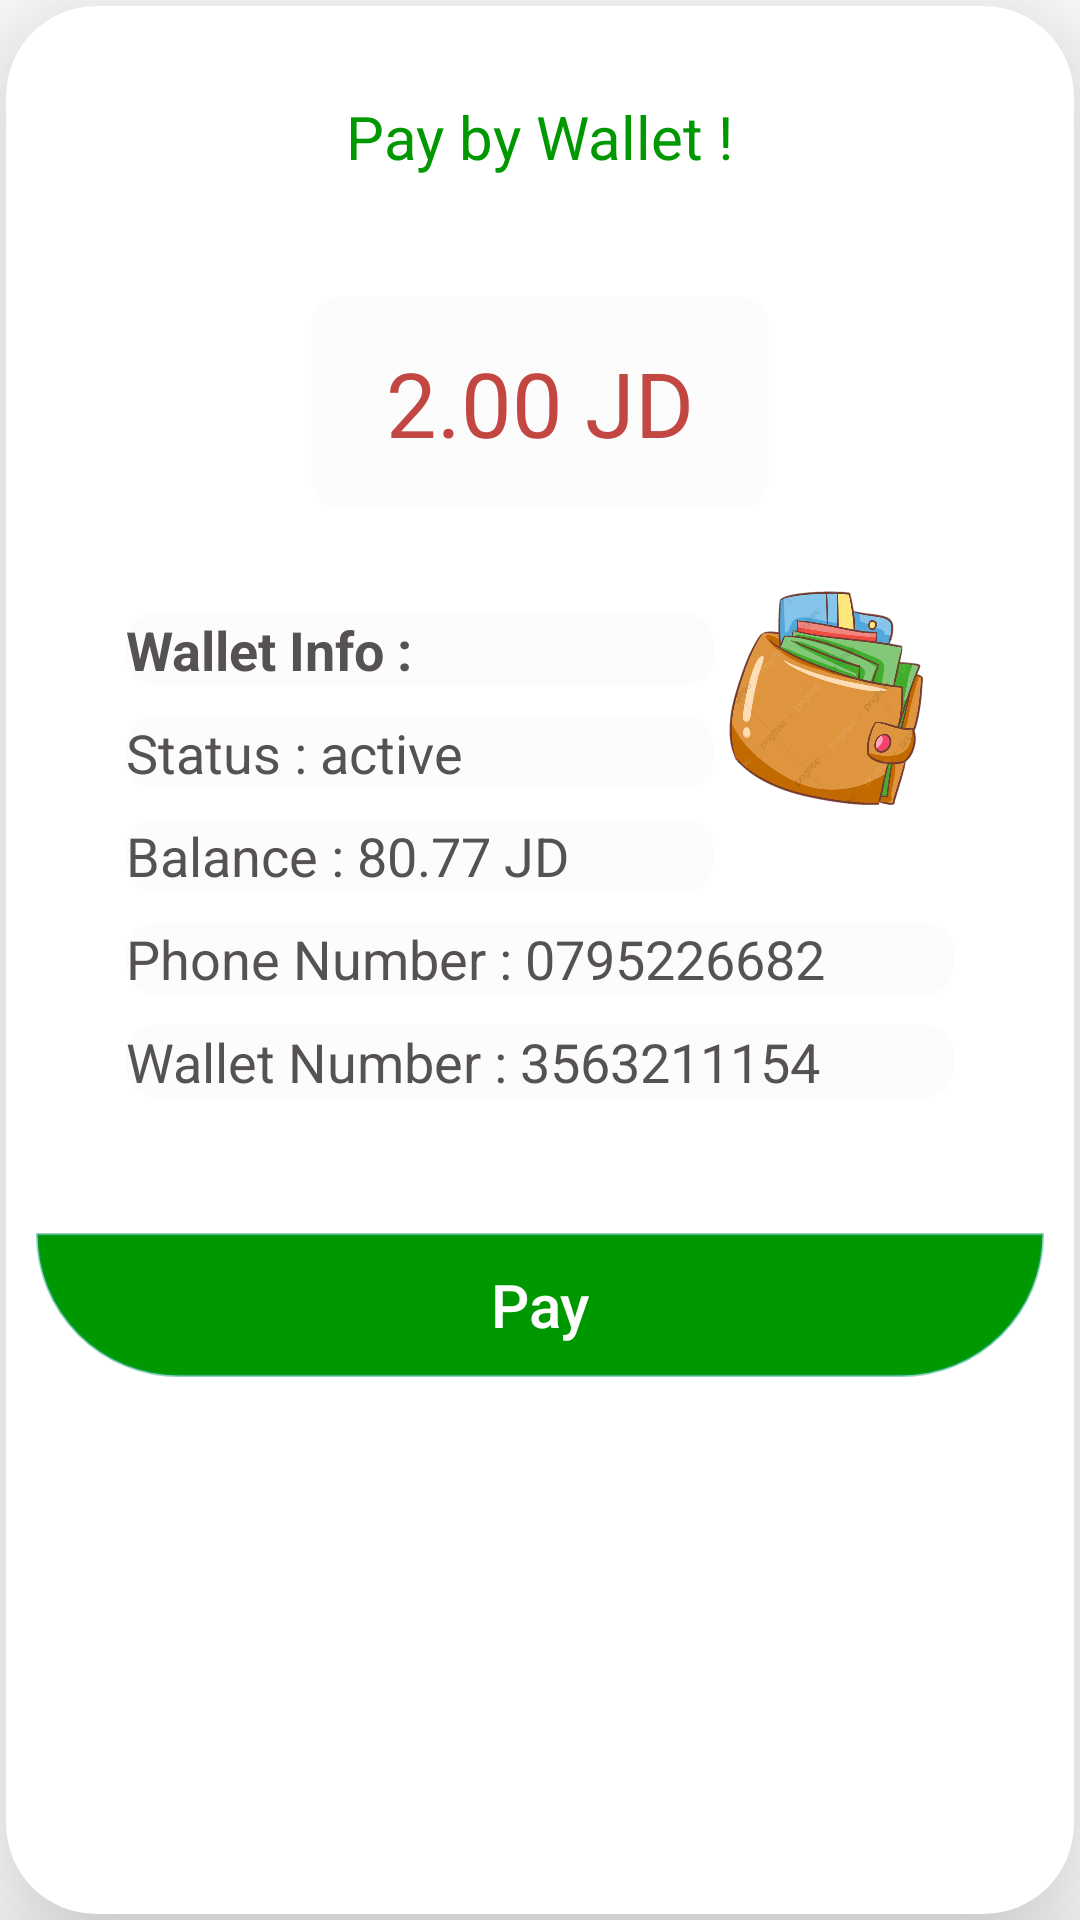

Layout XML and referenced resources for this Android screen:
<!-- AndroidManifest.xml: application theme Theme.Valet -->
<!-- res/layout/pay.xml -->
<?xml version="1.0" encoding="utf-8"?>
<LinearLayout xmlns:android="http://schemas.android.com/apk/res/android"
    xmlns:app="http://schemas.android.com/apk/res-auto"
    xmlns:tools="http://schemas.android.com/tools"
    android:layout_width="400dp"
    android:layout_height="match_parent"
    android:background="@color/noColor"
    android:layoutDirection="ltr"
    android:orientation="vertical"
    tools:context=".MainActivity">

    <androidx.cardview.widget.CardView
        android:layout_width="match_parent"
        android:layout_height="match_parent"
        android:layout_marginStart="2dp"
        android:layout_marginTop="2dp"
        android:layout_marginEnd="2dp"
        android:layout_marginBottom="2dp"
        android:layout_weight="1.5"
        android:elevation="@dimen/cardview_default_elevation"
        app:cardBackgroundColor="@color/white"
        app:cardCornerRadius="30dp"
        app:cardElevation="30dp">

        <LinearLayout
            android:layout_width="match_parent"
            android:layout_height="match_parent"
            android:orientation="vertical">

            <TextView
                android:layout_width="wrap_content"
                android:layout_height="wrap_content"
                android:layout_gravity="center"
                android:layout_marginTop="30dp"
                android:text="Pay by Wallet !"
                android:textColor="@color/greenApp"
                android:textSize="20sp" />


            <LinearLayout
                android:layout_width="wrap_content"
                android:layout_height="wrap_content"
                android:layout_gravity="center"
                android:layout_marginTop="40dp"
                android:background="@drawable/alpha_frame3"
                android:orientation="vertical"
                android:padding="15dp">

                <TextView
                    android:id="@+id/value"
                    android:layout_width="wrap_content"
                    android:layout_height="wrap_content"
                    android:layout_gravity="center"
                    android:layout_marginHorizontal="10dp"
                    android:gravity="center_vertical"
                    android:text="2.00 JD"
                    android:textColor="@color/preview"
                    android:textSize="30sp" />


            </LinearLayout>

            <LinearLayout
                android:layout_width="match_parent"
                android:layout_height="wrap_content"
                android:layout_gravity="center"
                android:layout_margin="10dp"
                android:layout_marginHorizontal="20dp"
                android:layout_marginTop="10dp"
                android:background="@drawable/shape_with_corner"
                android:orientation="vertical"
                android:padding="5dp">


                <LinearLayout
                    android:layout_width="match_parent"
                    android:layout_height="wrap_content"
                    android:layout_marginHorizontal="20dp"
                    android:layout_marginVertical="5dp"
                    android:background="@drawable/shape_with_corner"
                    android:orientation="vertical"
                    android:padding="5dp">

                    <LinearLayout
                        android:layout_width="match_parent"
                        android:layout_height="wrap_content"
                        android:orientation="horizontal">

                        <LinearLayout
                            android:layout_width="0dp"
                            android:layout_height="wrap_content"
                            android:layout_weight="1"
                            android:orientation="vertical">

                            <TextView
                                android:layout_width="match_parent"
                                android:layout_height="match_parent"
                                android:layout_marginTop="10dp"
                                android:background="@drawable/alpha_frame3"
                                android:gravity="center_vertical"
                                android:text="Wallet Info : "
                                android:textColor="@color/gray_dark_one"
                                android:textSize="18sp"
                                android:textStyle="bold" />

                            <TextView
                                android:layout_width="match_parent"
                                android:layout_height="wrap_content"
                                android:layout_marginTop="10dp"
                                android:background="@drawable/alpha_frame3"
                                android:gravity="center_vertical"
                                android:text="Status : active"
                                android:textColor="@color/gray_dark_one"
                                android:textSize="18sp" />

                            <TextView
                                android:layout_width="match_parent"
                                android:layout_height="wrap_content"
                                android:layout_marginTop="10dp"
                                android:background="@drawable/alpha_frame3"
                                android:gravity="center_vertical"
                                android:text="Balance : 80.77 JD"
                                android:textColor="@color/gray_dark_one"
                                android:textSize="18sp" />
                        </LinearLayout>

                        <ImageView
                            android:layout_width="80dp"
                            android:layout_height="80dp"
                            android:background="@drawable/wallet" />

                    </LinearLayout>


                    <TextView
                        android:layout_width="match_parent"
                        android:layout_height="wrap_content"
                        android:layout_marginTop="10dp"
                        android:background="@drawable/alpha_frame3"
                        android:gravity="center_vertical"
                        android:text="Phone Number : 0795226682"
                        android:textColor="@color/gray_dark_one"
                        android:textSize="18sp" />

                    <TextView
                        android:layout_width="match_parent"
                        android:layout_height="wrap_content"
                        android:layout_marginTop="10dp"
                        android:background="@drawable/alpha_frame3"
                        android:gravity="center_vertical"
                        android:text="Wallet Number : 3563211154"
                        android:textColor="@color/gray_dark_one"
                        android:textSize="18sp" />

                </LinearLayout>

            </LinearLayout>

            <Button
                android:id="@+id/pay"
                android:layout_width="match_parent"
                android:layout_height="wrap_content"
                android:layout_gravity="center"
                android:layout_marginHorizontal="10dp"
                android:layout_marginTop="20dp"
                android:background="@drawable/layout"
                android:padding="0dp"
                android:paddingStart="30dp"
                android:paddingLeft="30dp"
                android:paddingEnd="30dp"
                android:paddingRight="30dp"
                android:text="Pay"
                android:textAllCaps="false"
                android:textColor="@color/white"
                android:textSize="20sp" />

        </LinearLayout>
    </androidx.cardview.widget.CardView>

</LinearLayout>
<!-- resources referenced by this layout -->
<resources>
  <color name="gray_dark_one">#575252</color>
  <color name="greenApp"> #009801</color>
  <color name="noColor">#00439169</color>
  <color name="preview">#C24641</color>
  <color name="white">#FFFFFFFF</color>
  <!-- drawable alpha_frame3 (drawable) -->
  <?xml version="1.0" encoding="utf-8"?>
  <selector xmlns:android="http://schemas.android.com/apk/res/android">
      <item>
          <shape android:shape="rectangle">
              <corners android:radius="10dp"/>
              <solid android:color="@color/alpha_white5"/>
          </shape>
      </item>
  </selector>
  <!-- drawable layout (drawable) -->
  <?xml version="1.0" encoding="utf-8"?>
  <selector xmlns:android="http://schemas.android.com/apk/res/android">
      <item>
          <shape>
              <gradient
              android:endColor="@color/greenApp"
              android:startColor="@color/greenApp"
              android:angle="90" />
              <stroke
                  android:width="1dp"
                  android:color="#7409A168" />
              <corners
                  android:bottomRightRadius="100dp"
                  android:bottomLeftRadius="100dp" />
              <padding
                  android:left="2dp"
                  android:top="2dp"
                  android:right="2dp"
                  android:bottom="2dp" />
          </shape>
      </item>
  </selector>
  <!-- drawable wallet: png bitmap (drawable, 401002 bytes) -->
  <style name="Theme.Valet" parent="Theme.MaterialComponents.DayNight.DarkActionBar">
          
          <item name="colorPrimary">@color/greenApp</item>
          <item name="colorPrimaryVariant">@color/alpha_green</item>
          <item name="colorOnPrimary">@color/white</item>
          
          <item name="colorSecondary">@color/teal_200</item>
          <item name="colorSecondaryVariant">@color/teal_700</item>
          <item name="colorOnSecondary">@color/black</item>
          
          <item name="android:statusBarColor" tools:targetApi="l">?attr/colorPrimaryVariant</item>
          
      </style>
  <color name="alpha_white5">#A4FAFAFA</color>
  <color name="alpha_green">#B4235A33</color>
  <color name="teal_200">#FF03DAC5</color>
  <color name="teal_700">#FF018786</color>
  <color name="black">#FF000000</color>
</resources>
